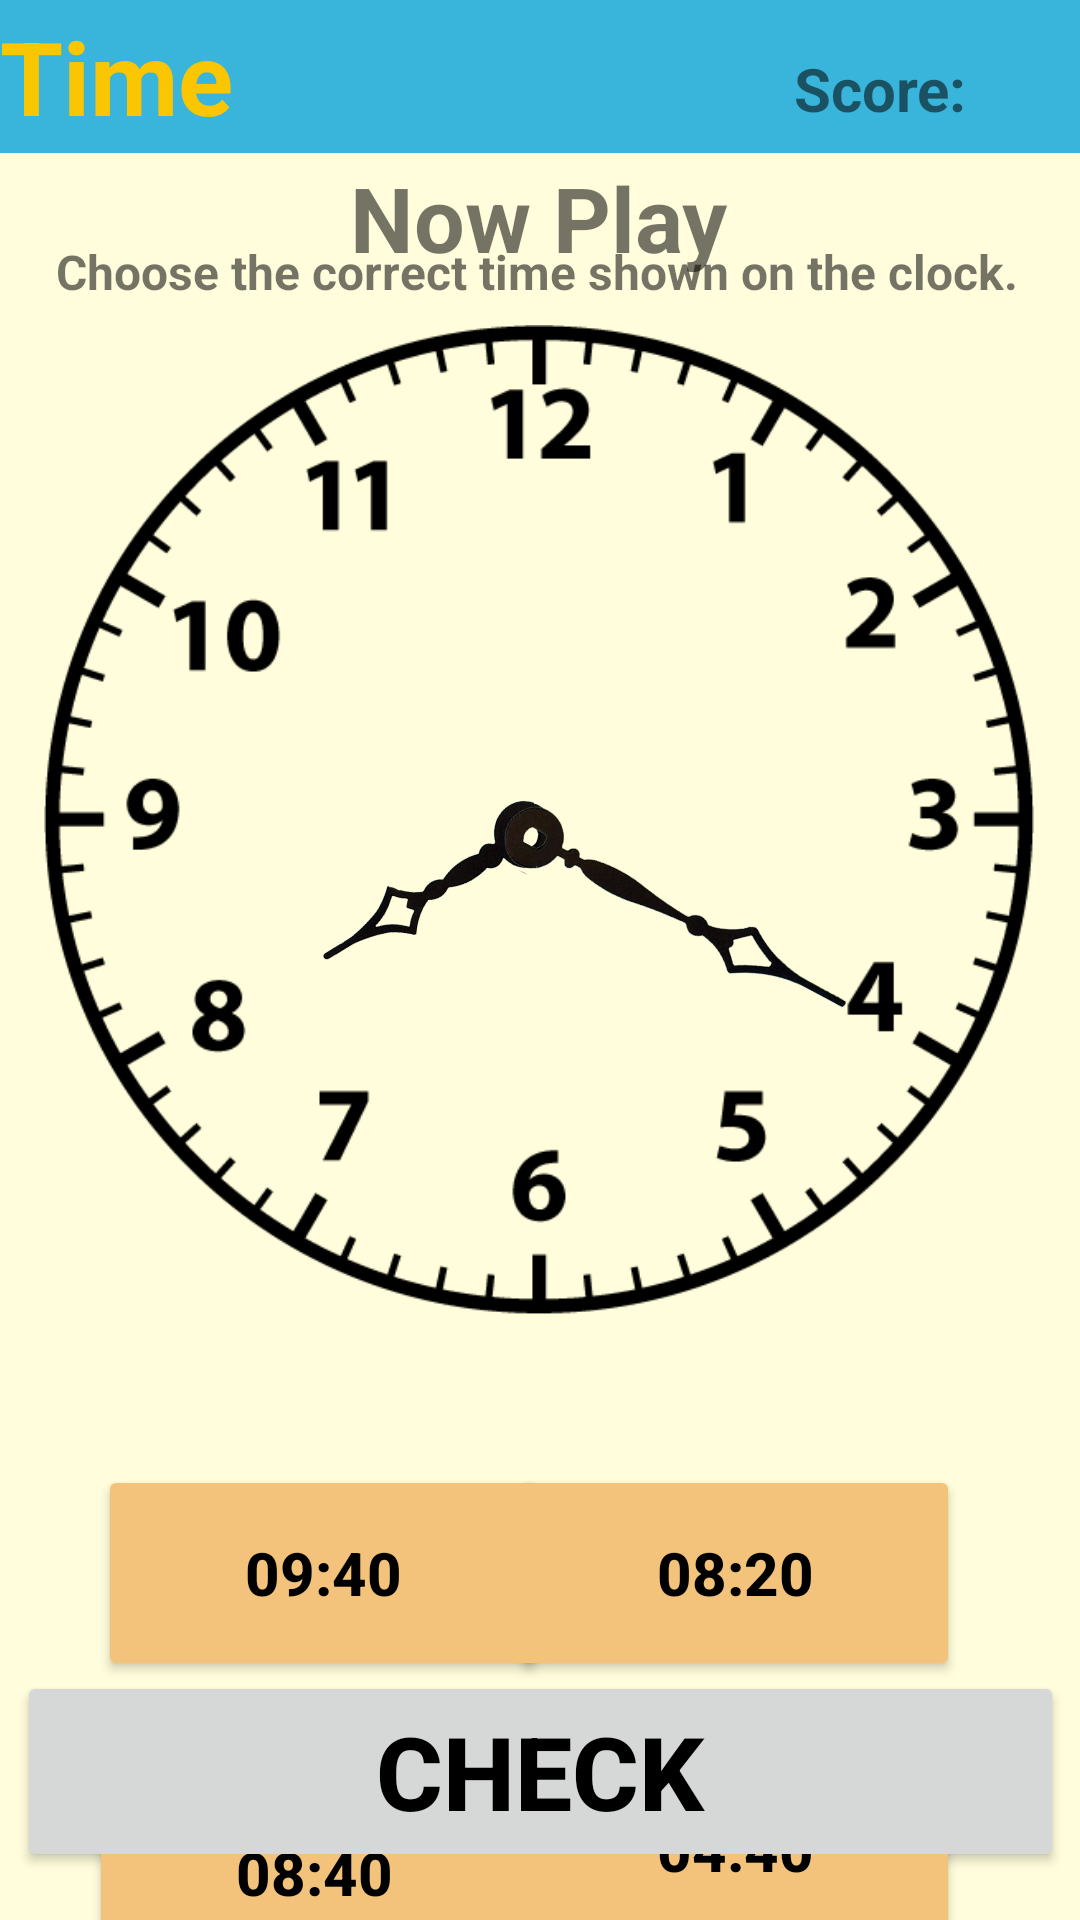

Reconstruct the res/layout file that produces this screen, plus the resources it refers to.
<!-- AndroidManifest.xml: application theme Theme.2004projeSon -->
<!-- res/layout/activity_eight_clock.xml -->
<?xml version="1.0" encoding="utf-8"?>
<androidx.constraintlayout.widget.ConstraintLayout xmlns:android="http://schemas.android.com/apk/res/android"
    xmlns:app="http://schemas.android.com/apk/res-auto"
    xmlns:tools="http://schemas.android.com/tools"
    android:layout_width="match_parent"
    android:layout_height="match_parent"
    android:background="#fffddb"
    tools:context=".eightClockActivity">


    <TextView
        android:id="@+id/Topic_Title"
        android:layout_width="0dp"
        android:layout_height="51dp"
        android:background="#39B4DA"
        android:gravity="center_vertical"
        android:text="@string/time_title"
        android:textColor="#FAC602"
        android:textSize="34sp"
        android:textStyle="bold"
        app:layout_constraintBottom_toBottomOf="parent"
        app:layout_constraintEnd_toEndOf="parent"
        app:layout_constraintHorizontal_bias="0.0"
        app:layout_constraintStart_toStartOf="parent"
        app:layout_constraintTop_toTopOf="parent"
        app:layout_constraintVertical_bias="0.0" />

    <TextView
        android:id="@+id/textView"
        android:layout_width="wrap_content"
        android:layout_height="44dp"
        android:gravity="center"
        android:text="@string/play_subtitle"
        android:textSize="30sp"
        android:textStyle="bold"
        app:layout_constraintBottom_toBottomOf="parent"
        app:layout_constraintEnd_toEndOf="parent"
        app:layout_constraintHorizontal_bias="0.497"
        app:layout_constraintStart_toStartOf="parent"
        app:layout_constraintTop_toTopOf="@+id/Topic_Title"
        app:layout_constraintVertical_bias="0.085" />

    <ImageView
        android:id="@+id/clock_pic"
        android:layout_width="330dp"
        android:layout_height="334dp"
        app:layout_constraintBottom_toBottomOf="parent"
        app:layout_constraintEnd_toEndOf="parent"
        app:layout_constraintHorizontal_bias="0.493"
        app:layout_constraintStart_toStartOf="parent"
        app:layout_constraintTop_toTopOf="@+id/Topic_Title"
        app:layout_constraintVertical_bias="0.348"
        app:srcCompat="@drawable/clockv2" />

    <ImageView
        android:id="@+id/hour_hand_view"
        android:layout_width="126dp"
        android:layout_height="126dp"
        android:rotation="238"
        app:layout_constraintBottom_toBottomOf="@+id/clock_pic"
        app:layout_constraintEnd_toEndOf="@+id/clock_pic"
        app:layout_constraintHorizontal_bias="0.318"
        app:layout_constraintStart_toStartOf="@+id/clock_pic"
        app:layout_constraintTop_toTopOf="@+id/clock_pic"
        app:layout_constraintVertical_bias="0.673"
        app:srcCompat="@drawable/hour_hand" />

    <ImageView
        android:id="@+id/minute_hand_view"
        android:layout_width="144dp"
        android:layout_height="204dp"
        android:rotation="118"
        app:layout_constraintBottom_toBottomOf="@+id/clock_pic"
        app:layout_constraintEnd_toEndOf="@+id/clock_pic"
        app:layout_constraintHorizontal_bias="0.704"
        app:layout_constraintStart_toStartOf="@+id/clock_pic"
        app:layout_constraintTop_toTopOf="@+id/clock_pic"
        app:layout_constraintVertical_bias="0.83"
        app:srcCompat="@drawable/minute_hand" />

    <Button
        android:id="@+id/wrong_answer1"
        android:layout_width="150dp"
        android:layout_height="72dp"
        android:layout_marginTop="48dp"
        android:backgroundTint="@color/light_brown"
        android:text="09:40"
        android:textColor="@color/black"
        android:textSize="20sp"
        android:textStyle="bold"
        app:layout_constraintEnd_toEndOf="parent"
        app:layout_constraintHorizontal_bias="0.156"
        app:layout_constraintStart_toStartOf="parent"
        app:layout_constraintTop_toBottomOf="@+id/clock_pic" />

    <Button
        android:id="@+id/wrong_answer2"
        android:layout_width="150dp"
        android:layout_height="72dp"
        android:layout_marginTop="140dp"
        android:layout_marginEnd="40dp"
        android:backgroundTint="@color/light_brown"
        android:text="04:40"
        android:textColor="@color/black"
        android:textSize="20sp"
        android:textStyle="bold"
        app:layout_constraintEnd_toEndOf="parent"
        app:layout_constraintHorizontal_bias="1.0"
        app:layout_constraintStart_toEndOf="@+id/correct_answer"
        app:layout_constraintTop_toBottomOf="@+id/clock_pic" />

    <Button
        android:id="@+id/wrong_answer3"
        android:layout_width="150dp"
        android:layout_height="72dp"
        android:layout_marginTop="148dp"
        android:backgroundTint="@color/light_brown"
        android:text="08:40"
        android:textColor="@color/black"
        android:textSize="20sp"
        android:textStyle="bold"
        app:layout_constraintEnd_toEndOf="parent"
        app:layout_constraintHorizontal_bias="0.142"
        app:layout_constraintStart_toStartOf="parent"
        app:layout_constraintTop_toBottomOf="@+id/clock_pic" />

    <Button
        android:id="@+id/correct_answer"
        android:layout_width="150dp"
        android:layout_height="72dp"
        android:layout_marginTop="48dp"
        android:layout_marginEnd="40dp"
        android:backgroundTint="@color/light_brown"
        android:text="08:20"
        android:textColor="@color/black"
        android:textSize="20sp"
        android:textStyle="bold"
        app:layout_constraintEnd_toEndOf="parent"
        app:layout_constraintHorizontal_bias="1.0"
        app:layout_constraintStart_toEndOf="@+id/wrong_answer1"
        app:layout_constraintTop_toBottomOf="@+id/clock_pic" />

    <TextView
        android:id="@+id/textView3"
        android:layout_width="323dp"
        android:layout_height="41dp"
        android:text="@string/choose_the_correct_time_shown_on_the_clock"
        android:textSize="16sp"
        android:textStyle="bold"
        app:layout_constraintBottom_toTopOf="@+id/clock_pic"
        app:layout_constraintEnd_toEndOf="parent"
        app:layout_constraintStart_toStartOf="parent"
        app:layout_constraintTop_toBottomOf="@+id/textView"
        app:layout_constraintVertical_bias="0.513" />


    <Button
        android:id="@+id/check_button"
        android:layout_width="349dp"
        android:layout_height="67dp"
        android:layout_marginBottom="16dp"
        android:text="@string/check"
        android:textSize="34sp"
        android:textStyle="bold"
        android:textColor="@color/black"
        app:layout_constraintBottom_toBottomOf="parent"
        app:layout_constraintEnd_toEndOf="parent"
        app:layout_constraintStart_toStartOf="parent"
        app:layout_constraintTop_toBottomOf="@+id/clock_pic"
        app:layout_constraintVertical_bias="1.0" />

    <Button
        android:id="@+id/next_button_5"
        android:layout_width="349dp"
        android:layout_height="67dp"
        android:layout_marginBottom="16dp"
        android:text="@string/next_button"
        android:textSize="34sp"
        android:textStyle="bold"
        android:visibility="invisible"
        android:textColor="@color/black"
        app:layout_constraintBottom_toBottomOf="parent"
        app:layout_constraintEnd_toEndOf="parent"
        app:layout_constraintStart_toStartOf="parent"
        app:layout_constraintTop_toBottomOf="@+id/clock_pic"
        app:layout_constraintVertical_bias="1.0" />

    <TextView
        android:id="@+id/Score"
        android:layout_width="wrap_content"
        android:layout_height="wrap_content"
        android:layout_marginTop="16dp"
        android:text="@string/score"
        android:textSize="20sp"
        android:textStyle="bold"
        app:layout_constraintBottom_toTopOf="@+id/textView"
        app:layout_constraintEnd_toEndOf="@+id/Topic_Title"
        app:layout_constraintHorizontal_bias="0.875"
        app:layout_constraintStart_toStartOf="@+id/Topic_Title"
        app:layout_constraintTop_toTopOf="parent"
        app:layout_constraintVertical_bias="0.0" />

    <TextView
        android:id="@+id/score_num"
        android:layout_width="45dp"
        android:layout_height="29dp"
        android:layout_marginEnd="8dp"
        android:gravity="center"
        android:text=""
        android:textSize="20sp"
        android:textStyle="bold"
        app:layout_constraintBottom_toBottomOf="@+id/Topic_Title"
        app:layout_constraintEnd_toEndOf="parent"
        app:layout_constraintHorizontal_bias="0.111"
        app:layout_constraintStart_toEndOf="@+id/Score"
        app:layout_constraintTop_toTopOf="@+id/Topic_Title"
        app:layout_constraintVertical_bias="0.727" />

</androidx.constraintlayout.widget.ConstraintLayout>
<!-- resources referenced by this layout -->
<resources>
  <color name="black">#FF000000</color>
  <color name="light_brown">#F3C37B</color>
  <!-- drawable clockv2: png bitmap (drawable, 14733 bytes) -->
  <!-- drawable hour_hand: png bitmap (drawable, 46224 bytes) -->
  <!-- drawable minute_hand: png bitmap (drawable, 45233 bytes) -->
  <string name="check">Check</string>
  <string name="choose_the_correct_time_shown_on_the_clock">Choose the correct time shown on the clock.</string>
  <string name="next_button">Next</string>
  <string name="play_subtitle">Now Play</string>
  <string name="score">Score:</string>
  <string name="time_title">Time</string>
  <style name="Theme.2004projeSon" parent="Theme.MaterialComponents.DayNight.DarkActionBar">
          
          <item name="colorPrimary">@color/purple_500</item>
          <item name="colorPrimaryVariant">@color/purple_700</item>
          <item name="colorOnPrimary">@color/white</item>
          
          <item name="colorSecondary">@color/teal_200</item>
          <item name="colorSecondaryVariant">@color/teal_700</item>
          <item name="colorOnSecondary">@color/black</item>
          
          <item name="android:statusBarColor">?attr/colorPrimaryVariant</item>
          
  
          <item name="windowActionBar">false</item>
          <item name="windowNoTitle">true</item>
          <item name="android:windowFullscreen">true</item>
      </style>
  <color name="purple_500">#FF6200EE</color>
  <color name="purple_700">#FF3700B3</color>
  <color name="white">#FFFFFFFF</color>
  <color name="teal_200">#FF03DAC5</color>
  <color name="teal_700">#FF018786</color>
</resources>
